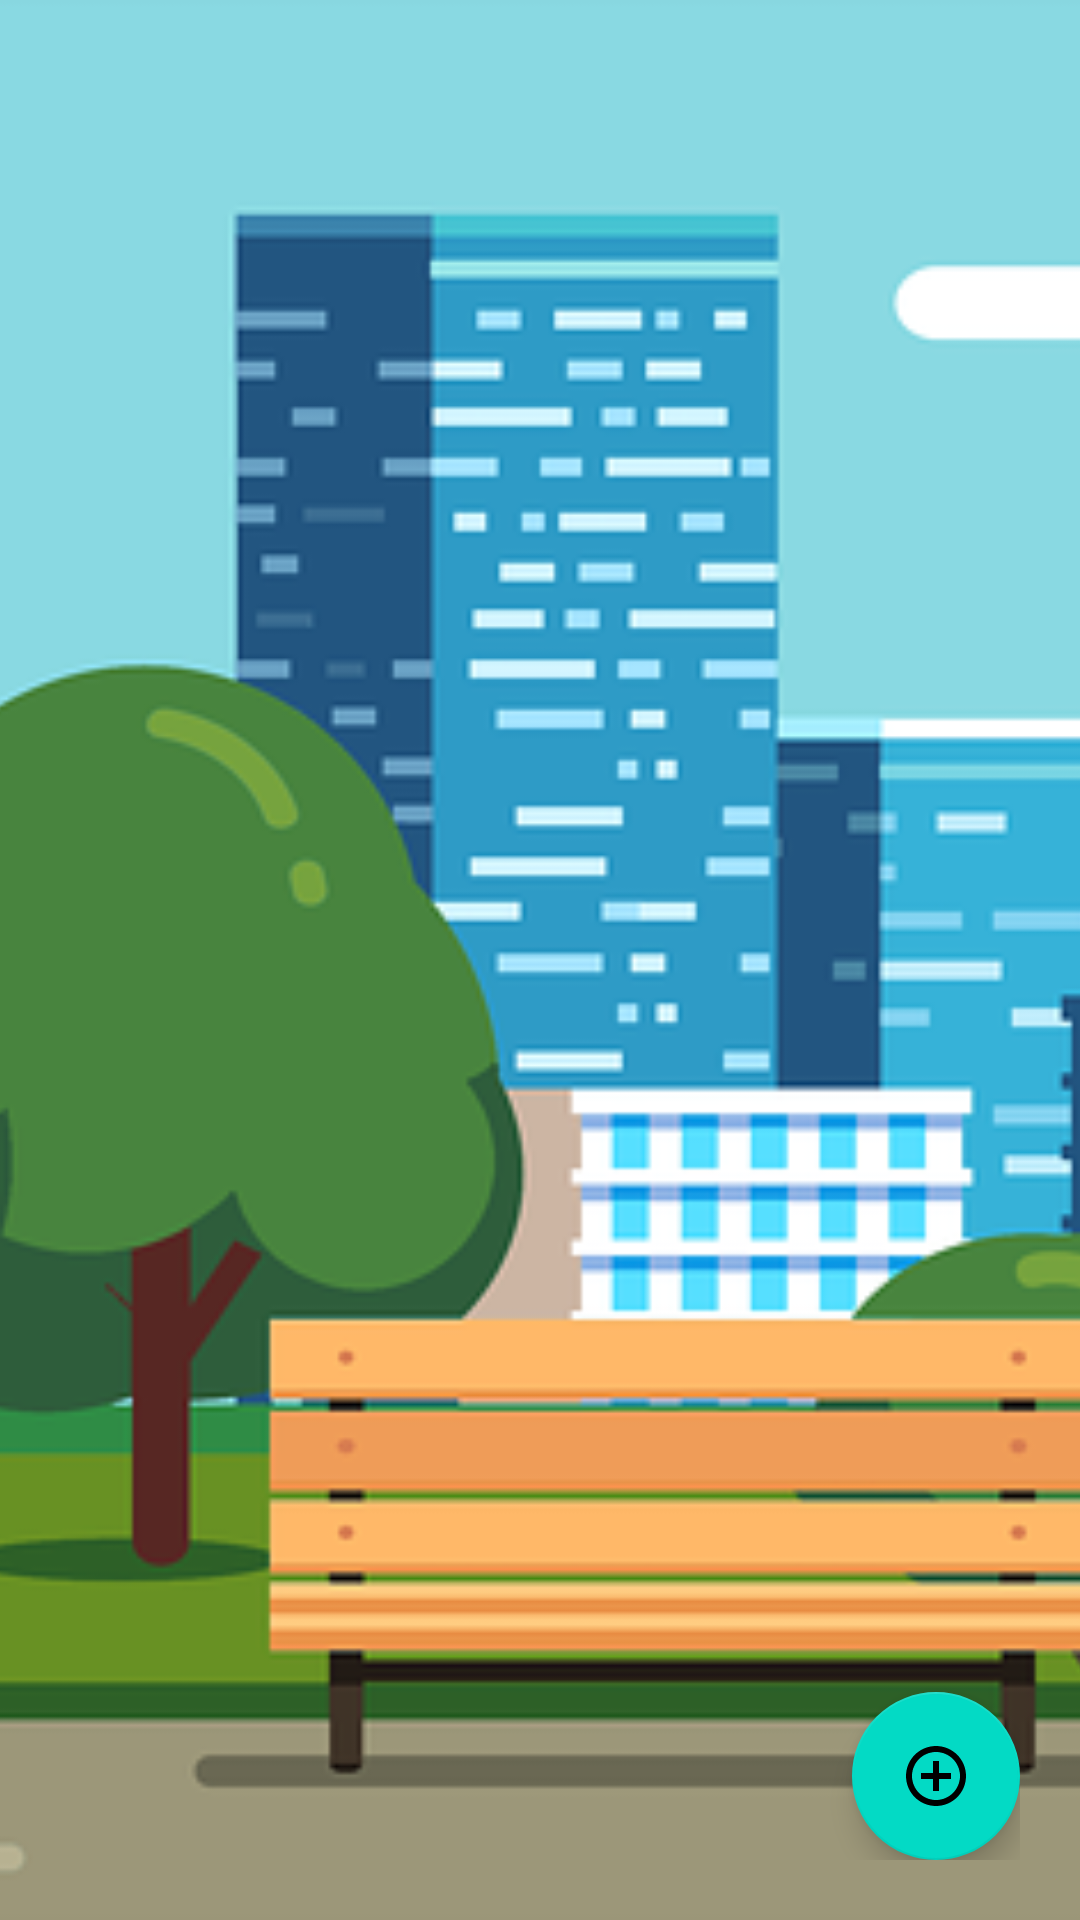

Reconstruct the res/layout file that produces this screen, plus the resources it refers to.
<!-- AndroidManifest.xml: application theme Theme.PetsHuddle -->
<!-- res/layout/fragment_event.xml -->
<?xml version="1.0" encoding="utf-8"?>
<FrameLayout xmlns:android="http://schemas.android.com/apk/res/android"
    xmlns:app="http://schemas.android.com/apk/res-auto"
    xmlns:tools="http://schemas.android.com/tools"
    android:layout_width="match_parent"
    android:layout_height="match_parent"
    tools:context=".Fragment.EventFragment">

    <ImageView
        android:id="@+id/imageView5"
        android:layout_width="match_parent"
        android:layout_height="match_parent"
        android:src="@drawable/citybuildingspark"
        android:scaleType="centerCrop"/>

    <androidx.recyclerview.widget.RecyclerView
        android:id="@+id/eventsRecyclerView"
        android:layout_width="match_parent"
        android:layout_height="match_parent" />
    <LinearLayout
        android:layout_width="wrap_content"
        android:layout_height="wrap_content"
        android:layout_gravity="bottom|right"
        android:layout_marginBottom="20dp"
        android:layout_marginRight="20dp"
        android:orientation="vertical">
        <Button
            android:id="@+id/newEventScreenButton"
            android:layout_width="wrap_content"
            android:layout_height="wrap_content"
            android:text="Create Event"
            style="@style/MainButtons"
            android:visibility="invisible"
            />

        <com.google.android.material.floatingactionbutton.FloatingActionButton
            android:id="@+id/floatingActionButtonEvent"
            android:layout_width="wrap_content"
            android:layout_height="wrap_content"
            android:clickable="true"
            android:src="@drawable/addeventfab"
            android:layout_gravity="right"/>

    </LinearLayout>

    <ProgressBar
        android:id="@+id/eventProgressBar"
        style="?android:attr/progressBarStyle"
        android:layout_width="wrap_content"
        android:layout_height="wrap_content"
        android:visibility="invisible"
        android:layout_gravity="center"/>

</FrameLayout>
<!-- resources referenced by this layout -->
<resources>
  <!-- drawable addeventfab (drawable) -->
  <vector android:height="24dp" android:tint="#78B8B0"
      android:viewportHeight="24" android:viewportWidth="24"
      android:width="24dp" xmlns:android="http://schemas.android.com/apk/res/android">
      <path android:fillColor="@android:color/white" android:pathData="M13,7h-2v4L7,11v2h4v4h2v-4h4v-2h-4L13,7zM12,2C6.48,2 2,6.48 2,12s4.48,10 10,10 10,-4.48 10,-10S17.52,2 12,2zM12,20c-4.41,0 -8,-3.59 -8,-8s3.59,-8 8,-8 8,3.59 8,8 -3.59,8 -8,8z"/>
  </vector>
  <!-- drawable citybuildingspark: png bitmap (drawable, 80431 bytes) -->
  <style name="MainButtons" parent="Theme.MaterialComponents.DayNight.DarkActionBar">
  
          <item name="android:textColor">@color/white</item>
          <item name="android:textSize">24sp</item>
          <item name="color">#F5DD31</item>
          <item name="android:backgroundTint">#71E798</item>
          <item name="android:textStyle">bold</item>
          <item name="android:radius">100dp</item>
      </style>
  <style name="Theme.PetsHuddle" parent="Theme.MaterialComponents.DayNight.NoActionBar">
          
          <item name="colorPrimary">@color/purple_500</item>
          <item name="colorPrimaryVariant">#49E4F5</item>
          <item name="colorOnPrimary">@color/white</item>
          
          <item name="colorSecondary">@color/teal_200</item>
          <item name="colorSecondaryVariant">@color/teal_700</item>
          <item name="colorOnSecondary">@color/black</item>
          
          <item name="android:statusBarColor" tools:targetApi="l">?attr/colorPrimaryVariant</item>
          
      </style>
  <!-- not gathered from this repository: default colours our renderer supplied (Android Studio template values) -->
  <color name="purple_500">#FF6200EE</color>
  <color name="teal_200">#FF03DAC5</color>
  <color name="teal_700">#FF018786</color>
  <color name="black">#FF000000</color>
  <color name="white">#FFFFFFFF</color>
</resources>
